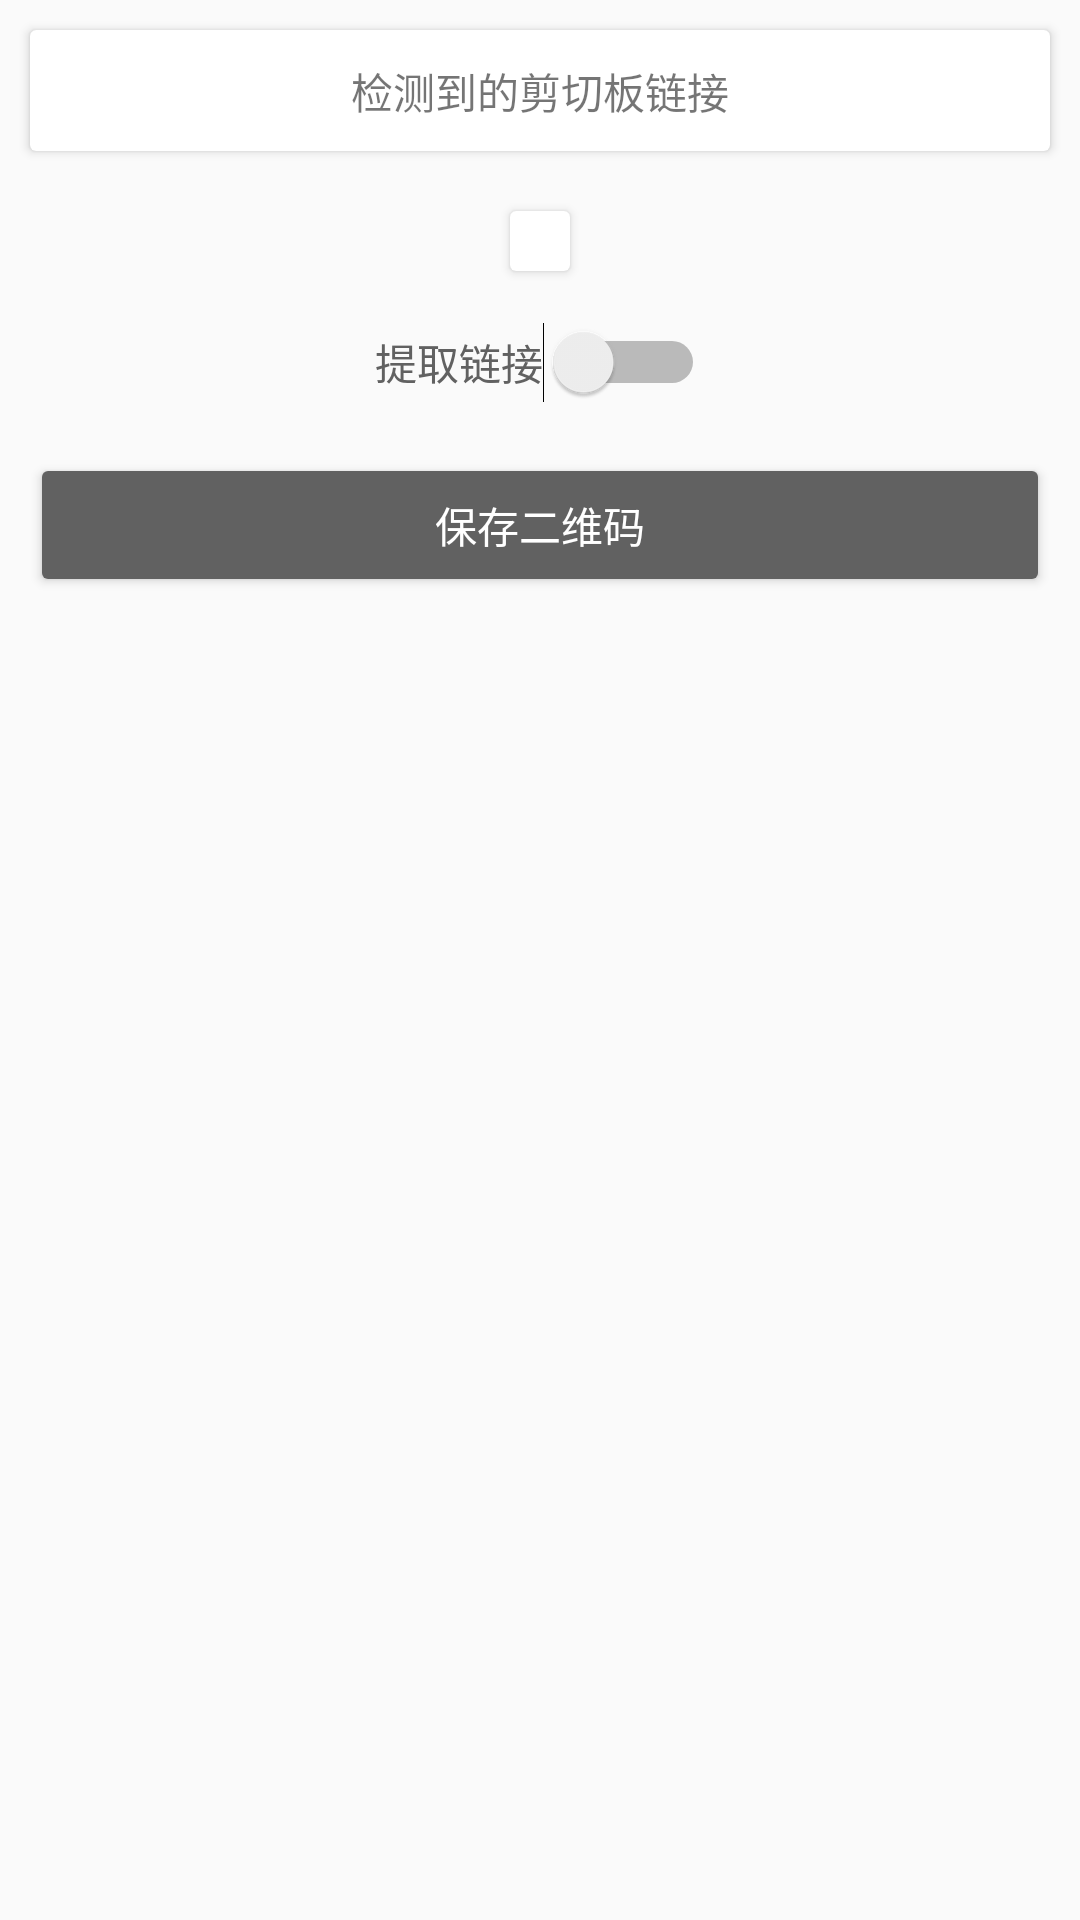

Android layout source for this screen:
<!-- AndroidManifest.xml: application theme AppTheme -->
<!-- res/layout/activity_clip.xml -->
<?xml version="1.0" encoding="utf-8"?>
<androidx.constraintlayout.widget.ConstraintLayout xmlns:android="http://schemas.android.com/apk/res/android"
    xmlns:app="http://schemas.android.com/apk/res-auto"
    xmlns:tools="http://schemas.android.com/tools"
    android:id="@+id/cons"
    android:layout_width="match_parent"
    android:layout_height="match_parent"
    tools:context=".ClipActivity">
<ScrollView
    android:layout_width="match_parent"
    android:layout_height="match_parent">
    <LinearLayout
        android:layout_width="match_parent"
        android:layout_height="match_parent"
        android:gravity="center"
        android:orientation="vertical">

        <androidx.cardview.widget.CardView
            android:layout_width="match_parent"
            android:layout_height="wrap_content"
            android:layout_margin="10dp">

            <TextView
                android:id="@+id/clip_tv"
                android:layout_width="match_parent"
                android:layout_height="wrap_content"
                android:layout_margin="10dp"
                android:autoLink="all"
                android:gravity="center"
                android:linksClickable="true"
                android:maxLines="5"
                android:text="检测到的剪切板链接"
                android:textIsSelectable="true" />
        </androidx.cardview.widget.CardView>

        <androidx.cardview.widget.CardView
            android:layout_width="wrap_content"
            android:id="@+id/clip_imgcard"
            android:layout_height="wrap_content"
            android:layout_margin="10dp">

            <ImageView
                android:id="@+id/clip_imageView"
                android:layout_width="wrap_content"
                android:layout_height="wrap_content"
                android:layout_margin="10dp"
                app:srcCompat="@mipmap/ic_launcher" />
        </androidx.cardview.widget.CardView>

        <Switch
            android:id="@+id/switch1"
            android:layout_width="wrap_content"
            android:layout_height="wrap_content"
            android:padding="10dp"
            android:text="提取链接"
            android:textColor="@color/colorAccent" />

        <Button
            style="@style/Widget.AppCompat.Button.Colored"
            android:layout_width="match_parent"
            android:layout_height="wrap_content"
            android:layout_margin="10dp"
            android:onClick="save_QR"
            android:text="保存二维码" />
    </LinearLayout></ScrollView>
</androidx.constraintlayout.widget.ConstraintLayout>
<!-- resources referenced by this layout -->
<resources>
  <color name="colorAccent">#616161</color>
  <!-- mipmap ic_launcher: png bitmap (drawable-hdpi, 26667 bytes) -->
  <style name="AppTheme" parent="Theme.AppCompat.Light">
          
          <item name="colorPrimary">#fff</item>
          <item name="colorPrimaryDark">#fff</item>
          <item name="colorAccent">@color/colorAccent</item>
  
      </style>
</resources>
